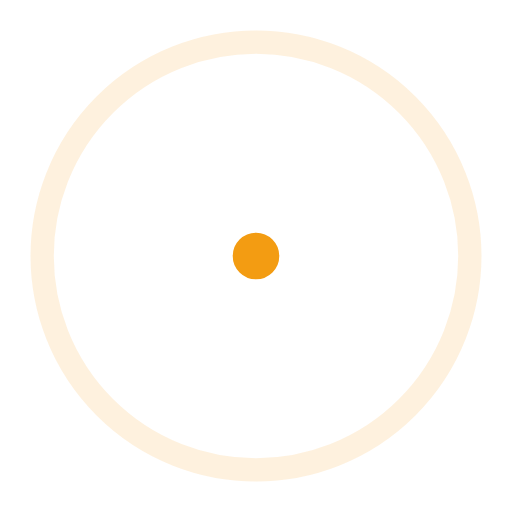
t = 0.00 s
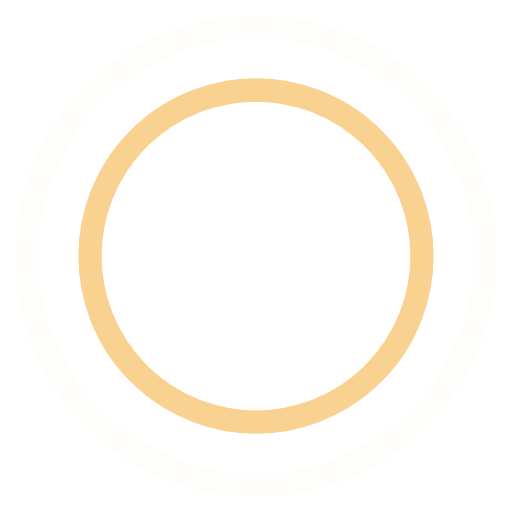
t = 0.45 s
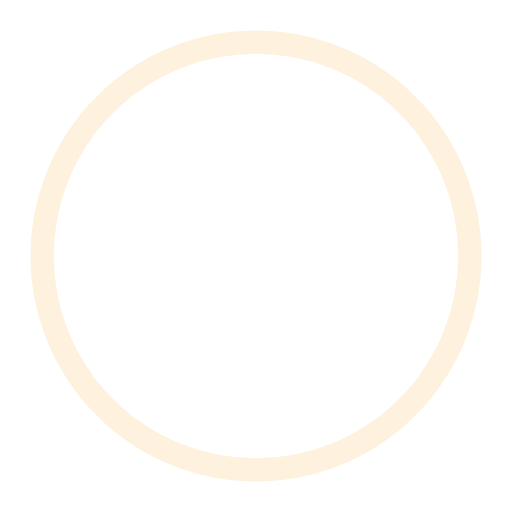
t = 0.90 s
t = 1.35 s: frame unchanged from t = 0.45 s, image omitted

The animated SVG that drew these frames (rendered in a browser with its animation timeline set to each time). Animation: 4 SMIL elements (animate=4); one cycle of 1.80 s, repeats indefinitely.

<!-- By Sam Herbert (@sherb), for everyone. More @ http://goo.gl/7AJzbL -->
<svg width="44" height="44" viewBox="0 0 44 44" xmlns="http://www.w3.org/2000/svg" stroke="#f39c12">
    <g fill="none" fill-rule="evenodd" stroke-width="2">
        <circle cx="22" cy="22" r="1">
            <animate attributeName="r"
                begin="0s" dur="1.8s"
                values="1; 20"
                calcMode="spline"
                keyTimes="0; 1"
                keySplines="0.165, 0.84, 0.44, 1"
                repeatCount="indefinite" />
            <animate attributeName="stroke-opacity"
                begin="0s" dur="1.8s"
                values="1; 0"
                calcMode="spline"
                keyTimes="0; 1"
                keySplines="0.3, 0.61, 0.355, 1"
                repeatCount="indefinite" />
        </circle>
        <circle cx="22" cy="22" r="1">
            <animate attributeName="r"
                begin="-0.9s" dur="1.8s"
                values="1; 20"
                calcMode="spline"
                keyTimes="0; 1"
                keySplines="0.165, 0.84, 0.44, 1"
                repeatCount="indefinite" />
            <animate attributeName="stroke-opacity"
                begin="-0.9s" dur="1.8s"
                values="1; 0"
                calcMode="spline"
                keyTimes="0; 1"
                keySplines="0.3, 0.61, 0.355, 1"
                repeatCount="indefinite" />
        </circle>
    </g>
</svg>
